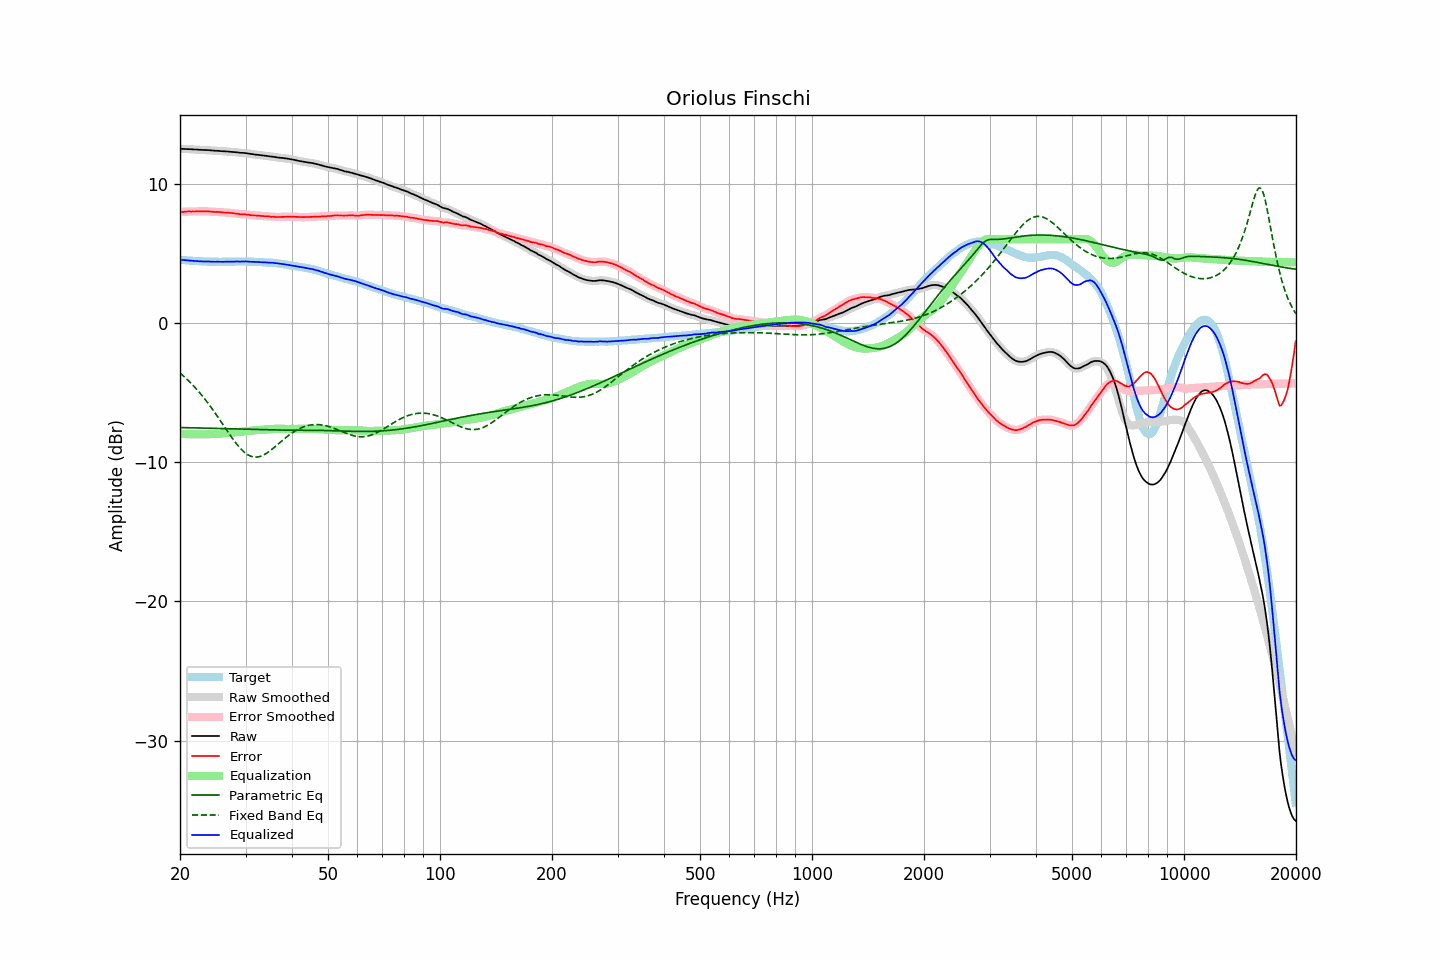

The data file committed next to this chart (first rows):
frequency, raw, error, smoothed, error_smoothed, equalization, parametric_eq, fixed_band_eq, equalized_raw, equalized_smoothed, target
20.00, 12.50, 7.96, 12.50, 7.96, -7.96, -7.52, -3.60, 4.54, 4.54, 4.54
20.20, 12.50, 7.97, 12.50, 7.97, -7.97, -7.52, -3.70, 4.53, 4.53, 4.53
20.40, 12.49, 7.97, 12.50, 7.98, -7.98, -7.52, -3.80, 4.51, 4.52, 4.52
20.61, 12.49, 7.98, 12.49, 7.99, -7.99, -7.52, -3.91, 4.51, 4.51, 4.51
20.81, 12.48, 7.99, 12.49, 7.99, -7.99, -7.53, -4.01, 4.49, 4.50, 4.49
21.02, 12.48, 8.00, 12.48, 8.00, -8.00, -7.53, -4.12, 4.49, 4.49, 4.48
21.23, 12.47, 8.00, 12.48, 8.00, -8.00, -7.53, -4.23, 4.47, 4.48, 4.47
21.44, 12.47, 8.00, 12.47, 8.00, -8.00, -7.53, -4.35, 4.47, 4.47, 4.48
21.66, 12.46, 8.01, 12.46, 8.00, -8.01, -7.54, -4.47, 4.46, 4.46, 4.46
21.87, 12.45, 8.00, 12.46, 8.00, -8.01, -7.54, -4.60, 4.45, 4.45, 4.46
22.09, 12.45, 8.02, 12.45, 8.01, -8.01, -7.54, -4.72, 4.45, 4.44, 4.44
22.31, 12.44, 8.01, 12.44, 8.01, -8.01, -7.55, -4.85, 4.44, 4.44, 4.44
22.54, 12.43, 8.01, 12.44, 8.01, -8.01, -7.55, -4.98, 4.42, 4.43, 4.43
22.76, 12.43, 8.01, 12.43, 8.01, -8.01, -7.55, -5.12, 4.42, 4.42, 4.43
22.99, 12.42, 8.01, 12.43, 8.01, -8.01, -7.55, -5.26, 4.41, 4.41, 4.42
23.22, 12.42, 8.02, 12.42, 8.01, -8.01, -7.56, -5.41, 4.41, 4.41, 4.40
23.45, 12.41, 8.00, 12.42, 8.01, -8.01, -7.56, -5.55, 4.41, 4.41, 4.41
23.69, 12.41, 8.01, 12.41, 8.01, -8.00, -7.56, -5.70, 4.41, 4.41, 4.40
23.92, 12.40, 8.01, 12.40, 8.00, -8.00, -7.57, -5.86, 4.40, 4.40, 4.39
24.16, 12.39, 7.99, 12.39, 8.00, -7.99, -7.57, -6.01, 4.40, 4.40, 4.40
24.40, 12.38, 7.98, 12.38, 7.98, -7.99, -7.57, -6.17, 4.40, 4.39, 4.40
24.65, 12.37, 7.97, 12.37, 7.97, -7.98, -7.57, -6.34, 4.39, 4.39, 4.40
24.89, 12.36, 7.96, 12.37, 7.97, -7.97, -7.58, -6.50, 4.39, 4.39, 4.40
25.14, 12.36, 7.97, 12.36, 7.97, -7.97, -7.58, -6.67, 4.40, 4.39, 4.39
25.39, 12.35, 7.97, 12.35, 7.97, -7.96, -7.58, -6.84, 4.39, 4.39, 4.39
25.65, 12.34, 7.96, 12.34, 7.96, -7.95, -7.59, -7.01, 4.39, 4.39, 4.39
25.91, 12.33, 7.95, 12.33, 7.94, -7.95, -7.59, -7.18, 4.39, 4.39, 4.39
26.16, 12.32, 7.93, 12.33, 7.93, -7.94, -7.59, -7.35, 4.39, 4.39, 4.40
26.43, 12.32, 7.93, 12.32, 7.93, -7.93, -7.60, -7.52, 4.39, 4.39, 4.39
26.69, 12.31, 7.92, 12.31, 7.92, -7.92, -7.60, -7.69, 4.39, 4.39, 4.39
26.96, 12.30, 7.91, 12.30, 7.91, -7.91, -7.60, -7.86, 4.39, 4.39, 4.39
27.23, 12.29, 7.90, 12.29, 7.90, -7.90, -7.61, -8.03, 4.39, 4.39, 4.39
27.50, 12.28, 7.89, 12.28, 7.89, -7.89, -7.61, -8.20, 4.40, 4.40, 4.39
27.77, 12.27, 7.87, 12.27, 7.88, -7.87, -7.61, -8.36, 4.40, 4.40, 4.40
28.05, 12.26, 7.87, 12.26, 7.86, -7.86, -7.62, -8.52, 4.40, 4.40, 4.40
28.33, 12.25, 7.85, 12.25, 7.85, -7.85, -7.62, -8.66, 4.41, 4.41, 4.41
28.62, 12.24, 7.84, 12.24, 7.83, -7.84, -7.62, -8.81, 4.41, 4.40, 4.41
28.90, 12.22, 7.81, 12.23, 7.82, -7.82, -7.63, -8.94, 4.40, 4.40, 4.41
29.19, 12.21, 7.80, 12.22, 7.81, -7.81, -7.63, -9.07, 4.40, 4.41, 4.41
29.48, 12.21, 7.80, 12.21, 7.80, -7.80, -7.63, -9.18, 4.41, 4.41, 4.41
29.78, 12.20, 7.79, 12.20, 7.79, -7.79, -7.64, -9.29, 4.41, 4.41, 4.41
30.08, 12.19, 7.79, 12.19, 7.79, -7.78, -7.64, -9.38, 4.42, 4.41, 4.41
30.38, 12.17, 7.78, 12.17, 7.77, -7.77, -7.64, -9.46, 4.41, 4.41, 4.40
30.68, 12.15, 7.76, 12.16, 7.76, -7.76, -7.65, -9.52, 4.40, 4.40, 4.39
30.99, 12.13, 7.74, 12.14, 7.74, -7.75, -7.65, -9.58, 4.39, 4.39, 4.39
31.30, 12.12, 7.73, 12.12, 7.73, -7.74, -7.65, -9.61, 4.39, 4.38, 4.39
31.61, 12.10, 7.71, 12.10, 7.72, -7.72, -7.66, -9.64, 4.38, 4.38, 4.39
31.93, 12.08, 7.72, 12.09, 7.71, -7.71, -7.66, -9.64, 4.37, 4.38, 4.37
32.24, 12.07, 7.70, 12.07, 7.70, -7.70, -7.66, -9.64, 4.37, 4.37, 4.37
32.57, 12.06, 7.70, 12.06, 7.70, -7.69, -7.66, -9.62, 4.37, 4.37, 4.36
32.89, 12.04, 7.68, 12.05, 7.69, -7.69, -7.67, -9.59, 4.36, 4.36, 4.36
33.22, 12.03, 7.68, 12.03, 7.68, -7.68, -7.67, -9.54, 4.36, 4.36, 4.36
33.55, 12.02, 7.67, 12.02, 7.67, -7.67, -7.67, -9.49, 4.35, 4.35, 4.36
33.89, 12.00, 7.66, 12.01, 7.66, -7.66, -7.68, -9.42, 4.34, 4.35, 4.34
34.23, 11.99, 7.66, 11.99, 7.66, -7.65, -7.68, -9.35, 4.34, 4.34, 4.33
34.57, 11.97, 7.65, 11.97, 7.65, -7.64, -7.68, -9.27, 4.33, 4.33, 4.33
34.92, 11.95, 7.64, 11.96, 7.64, -7.63, -7.68, -9.19, 4.32, 4.32, 4.31
35.27, 11.94, 7.61, 11.94, 7.62, -7.63, -7.69, -9.10, 4.32, 4.32, 4.33
35.62, 11.93, 7.63, 11.93, 7.62, -7.62, -7.69, -9.00, 4.32, 4.31, 4.31
35.97, 11.91, 7.61, 11.91, 7.61, -7.61, -7.69, -8.91, 4.30, 4.30, 4.31
... 635 more rows
